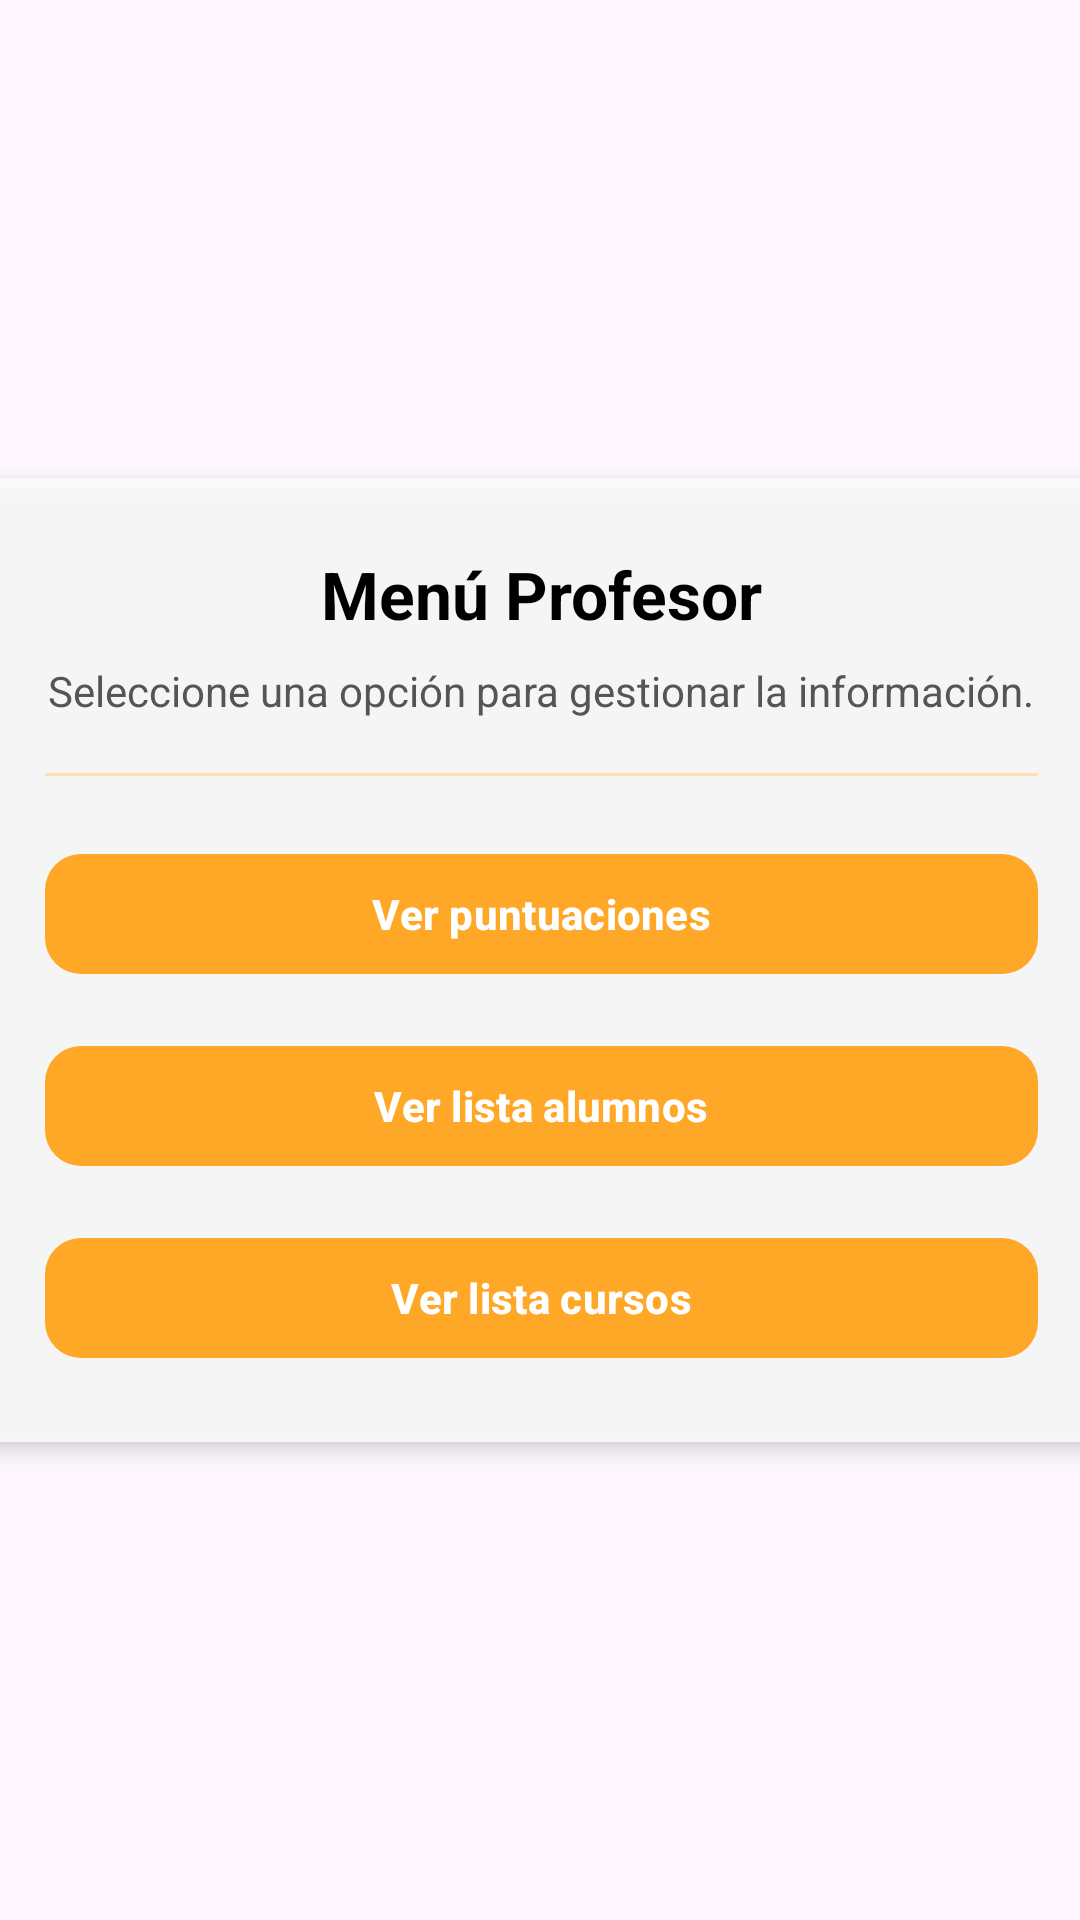

Reconstruct the res/layout file that produces this screen, plus the resources it refers to.
<!-- AndroidManifest.xml: application theme Theme.P_One -->
<!-- res/layout/activity_menu_profesor.xml -->
<?xml version="1.0" encoding="utf-8"?>
<androidx.constraintlayout.widget.ConstraintLayout
    xmlns:android="http://schemas.android.com/apk/res/android"
    xmlns:app="http://schemas.android.com/apk/res-auto"
    xmlns:tools="http://schemas.android.com/tools"
    android:id="@+id/main"
    android:layout_width="match_parent"
    android:layout_height="match_parent"
    android:background="@drawable/backgroundventanas"
    tools:context=".Main.menuProfesor">

    <LinearLayout
        android:id="@+id/main_container_menu_profe"
        android:layout_width="379dp"
        android:layout_height="wrap_content"
        android:orientation="vertical"
        android:gravity="center_horizontal"
        android:padding="24dp"
        android:background="#CCFFFFFF"
        android:elevation="4dp"
        app:layout_constraintTop_toTopOf="parent"
        app:layout_constraintBottom_toBottomOf="parent"
        app:layout_constraintStart_toStartOf="parent"
        app:layout_constraintEnd_toEndOf="parent">

        
        <com.google.android.material.textview.MaterialTextView
            android:id="@+id/tvTituloMenuProfe"
            android:layout_width="match_parent"
            android:layout_height="wrap_content"
            android:text="Menú Profesor"
            android:textSize="22sp"
            android:textStyle="bold"
            android:textColor="#000000"
            android:gravity="center"
            android:layout_marginBottom="8dp" />

        
        <com.google.android.material.textview.MaterialTextView
            android:id="@+id/tvSubtituloMenuProfe"
            android:layout_width="match_parent"
            android:layout_height="wrap_content"
            android:text="Seleccione una opción para gestionar la información."
            android:textSize="14sp"
            android:textColor="#555555"
            android:gravity="center"
            android:layout_marginBottom="18dp" />

        
        <View
            android:layout_width="match_parent"
            android:layout_height="1dp"
            android:background="#FFE0B2"
            android:layout_marginBottom="22dp" />

        
        <com.google.android.material.button.MaterialButton
            android:id="@+id/btnVerPuntuaciones"
            android:layout_width="match_parent"
            android:layout_height="48dp"
            android:layout_marginBottom="16dp"
            android:fontFamily="sans-serif-medium"
            android:onClick="curdPuntuacion"
            android:text="Ver puntuaciones"
            android:textColor="#FFFFFF"
            android:textStyle="bold"
            app:backgroundTint="#FFA726"
            app:cornerRadius="12dp" />

        
        <com.google.android.material.button.MaterialButton
            android:id="@+id/btnVerListaAlumnos"
            android:layout_width="match_parent"
            android:layout_height="48dp"
            android:layout_marginBottom="16dp"
            android:fontFamily="sans-serif-medium"
            android:onClick="curdalum"
            android:text="Ver lista alumnos"
            android:textColor="#FFFFFF"
            android:textStyle="bold"
            app:backgroundTint="#FFA726"
            app:cornerRadius="12dp" />

        
        <com.google.android.material.button.MaterialButton
            android:id="@+id/btnVerListaCursos"
            android:layout_width="match_parent"
            android:layout_height="48dp"
            android:fontFamily="sans-serif-medium"
            android:onClick="curdCurso"
            android:text="Ver lista cursos"
            android:textColor="#FFFFFF"
            android:textStyle="bold"
            app:backgroundTint="#FFA726"
            app:cornerRadius="12dp" />

    </LinearLayout>

</androidx.constraintlayout.widget.ConstraintLayout>
<!-- resources referenced by this layout -->
<resources>
  <style name="Theme.P_One" parent="Base.Theme.P_One" />
  <style name="Base.Theme.P_One" parent="Theme.Material3.DayNight.NoActionBar">
          <item name="alertDialogTheme">@style/POne.DialogOverlay</item>
          <item name="materialAlertDialogTheme">@style/POne.DialogOverlay</item>
          <item name="editTextStyle">@style/POne.EditText</item>
      </style>
  <style name="POne.DialogOverlay" parent="ThemeOverlay.AppCompat.Dialog.Alert">
          
          <item name="android:windowBackground">@drawable/pone_dialog_card_light</item>
          <item name="android:windowAnimationStyle">@style/POne.DialogAnimation</item>
          
          
  
          <item name="buttonBarPositiveButtonStyle">@style/POne.DialogButton.Primary</item>
          <item name="buttonBarNegativeButtonStyle">@style/POne.DialogButton.Negative</item>
          <item name="buttonBarNeutralButtonStyle">@style/POne.DialogButton.Primary</item>
  
  
  
      </style>
  <style name="POne.EditText" parent="Widget.AppCompat.EditText">
          <item name="android:background">@drawable/pone_edittext_bg</item>
          <item name="android:textColor">#111111</item>
          <item name="android:textColorHint">#9E9E9E</item>
          <item name="android:paddingLeft">12dp</item>
          <item name="android:paddingRight">12dp</item>
      </style>
  <!-- drawable pone_dialog_card_light (drawable) -->
  <?xml version="1.0" encoding="utf-8"?>
  <inset xmlns:android="http://schemas.android.com/apk/res/android"
      android:insetLeft="10dp" android:insetRight="10dp"
      android:insetTop="10dp" android:insetBottom="10dp">
      <shape android:shape="rectangle">
          <corners android:radius="18dp"/>
          <gradient android:startColor="#FFF7E6" android:endColor="#FFFFFF" android:angle="90"/>
      </shape>
  </inset>
  <style name="POne.DialogAnimation">
          <item name="android:windowEnterAnimation">@anim/dialog_enter</item>
          <item name="android:windowExitAnimation">@anim/dialog_exit</item>
      </style>
  <style name="POne.DialogButton.Primary" parent="Widget.AppCompat.Button.ButtonBar.AlertDialog">
          <item name="android:textColor">#CC7A00</item>
          <item name="android:textAllCaps">false</item>
      </style>
  <style name="POne.DialogButton.Negative" parent="Widget.AppCompat.Button.ButtonBar.AlertDialog">
          <item name="android:textColor">#CC7A00</item>
          <item name="android:textAllCaps">false</item>
      </style>
  <!-- drawable pone_edittext_bg (drawable) -->
  <?xml version="1.0" encoding="utf-8"?>
  <shape xmlns:android="http://schemas.android.com/apk/res/android">
      <solid android:color="#FFFFFFFF"/>
      <corners android:radius="12dp"/>
      <stroke android:width="1dp" android:color="#E0E0E0"/>
      <padding android:left="12dp" android:top="10dp" android:right="12dp" android:bottom="10dp"/>
  </shape>
</resources>
